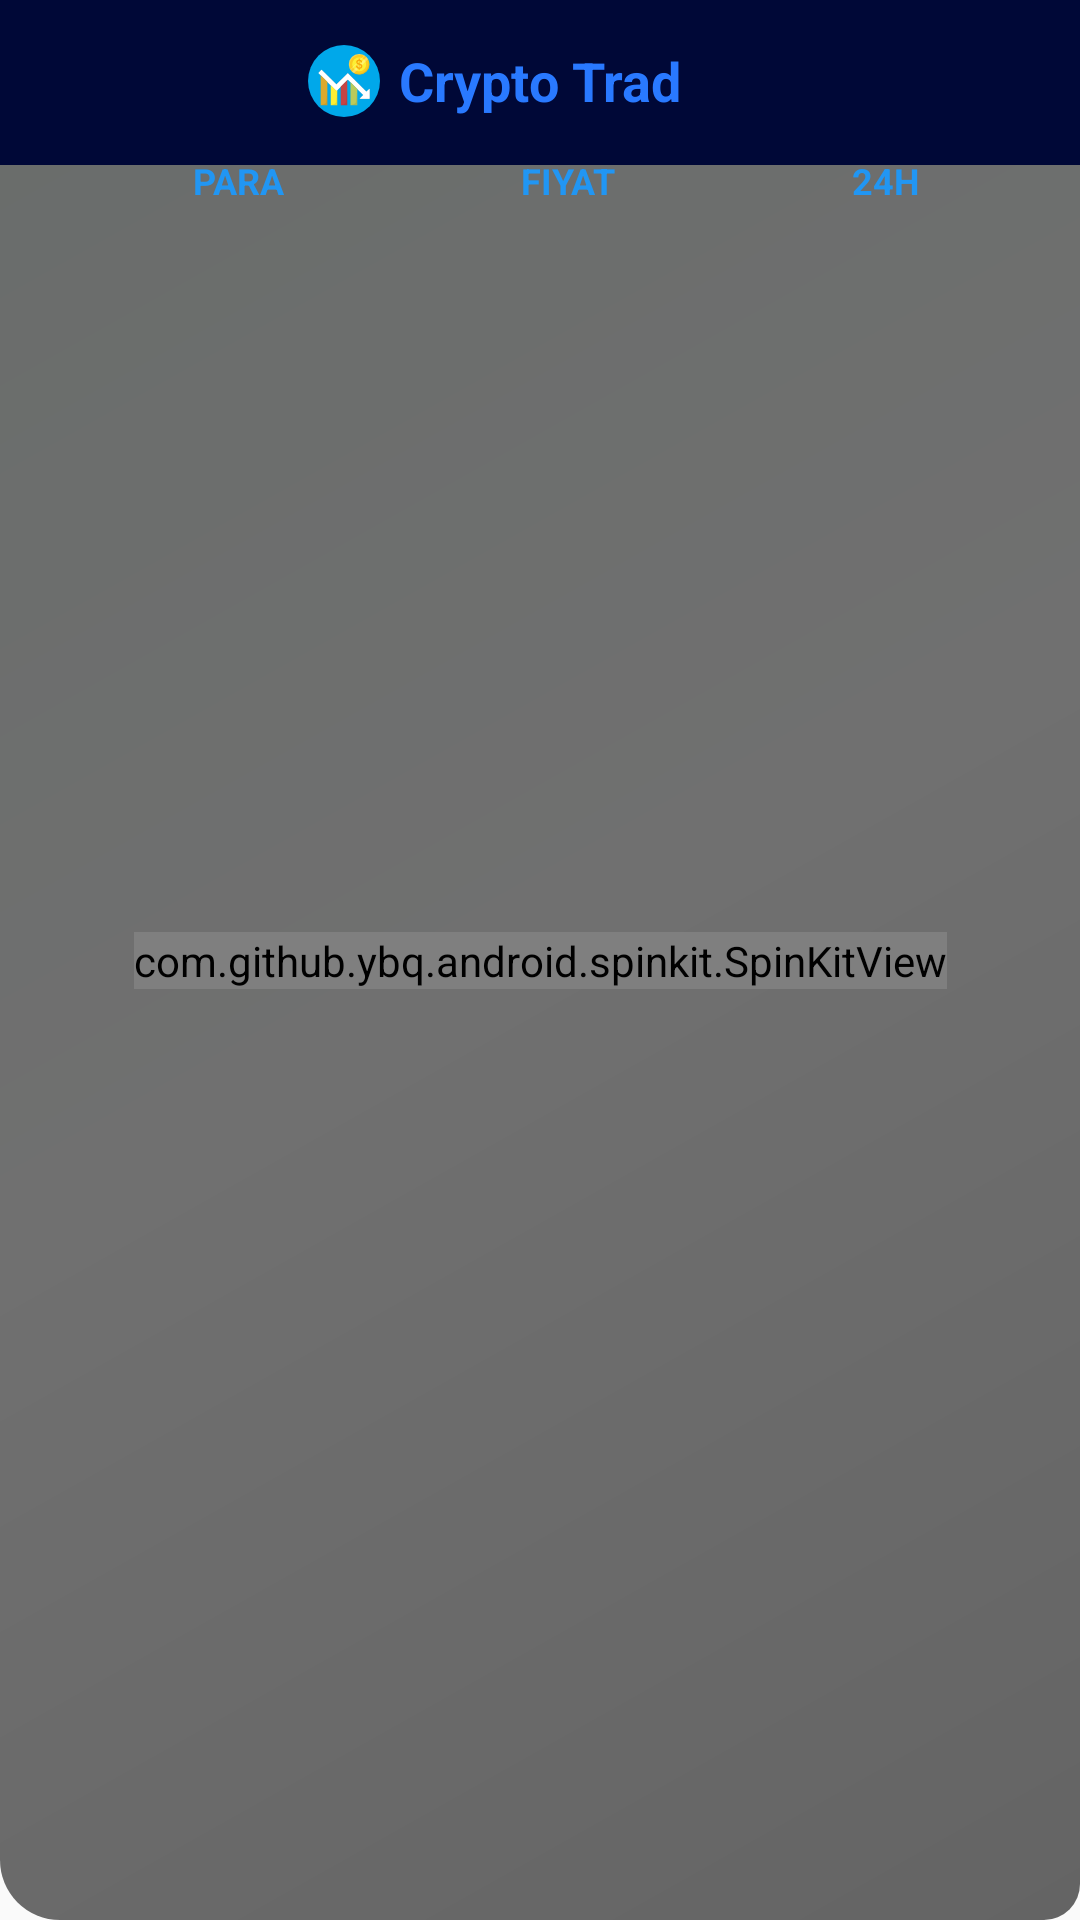

Write the Android layout XML for this screen, with the resource values it uses.
<!-- AndroidManifest.xml: application theme Theme.CryptoTrad -->
<!-- res/layout/fragment_piyasa.xml -->
<?xml version="1.0" encoding="utf-8"?>
<androidx.constraintlayout.widget.ConstraintLayout xmlns:android="http://schemas.android.com/apk/res/android"
    xmlns:app="http://schemas.android.com/apk/res-auto"
    xmlns:tools="http://schemas.android.com/tools"
    android:layout_width="match_parent"
    android:layout_height="match_parent"
    tools:context=".fragment.PiyasaFragment">


    <androidx.constraintlayout.widget.ConstraintLayout
        android:id="@+id/marketFragment"
        android:layout_width="match_parent"
        android:layout_height="match_parent"
        android:background="@drawable/top_gainersssss_bg">

        <TableLayout
            android:id="@+id/PiyasaTabLayout"
            android:layout_width="match_parent"
            android:layout_height="55dp"
            android:background="#000837"
            app:layout_constraintTop_toTopOf="parent"

            >

            <androidx.constraintlayout.widget.ConstraintLayout
                android:layout_width="match_parent"
                android:layout_height="match_parent">

                


                

                <ImageView
                    android:id="@+id/imageView3"
                    android:layout_width="wrap_content"
                    android:layout_height="wrap_content"
                    android:background="@drawable/ic_markimg"
                    app:layout_constraintBottom_toBottomOf="parent"
                    app:layout_constraintEnd_toStartOf="@+id/textView"
                    app:layout_constraintHorizontal_bias="1.0"
                    app:layout_constraintStart_toStartOf="parent"
                    app:layout_constraintTop_toTopOf="parent"
                    app:layout_constraintVertical_bias="0.483" />

                <TextView
                    android:id="@+id/textView"
                    android:layout_width="107dp"
                    android:layout_height="wrap_content"
                    android:text="Crypto Trad"
                    android:textAlignment="center"
                    android:textColor="#2979FF"
                    android:textSize="18dp"
                    android:textStyle="bold"
                    app:layout_constraintBottom_toBottomOf="parent"
                    app:layout_constraintEnd_toEndOf="parent"
                    app:layout_constraintStart_toStartOf="parent"
                    app:layout_constraintTop_toTopOf="parent"
                    app:layout_constraintVertical_bias="0.483" />


            </androidx.constraintlayout.widget.ConstraintLayout>

        </TableLayout>


        <androidx.recyclerview.widget.RecyclerView
            android:id="@+id/topCurrencyRecyclerView"
            android:layout_width="match_parent"
            android:layout_height="wrap_content"
            android:orientation="horizontal"
            app:layoutManager="androidx.recyclerview.widget.LinearLayoutManager"
            app:layout_constraintEnd_toEndOf="parent"
            app:layout_constraintHorizontal_bias="0.0"
            app:layout_constraintStart_toStartOf="parent"
            app:layout_constraintTop_toBottomOf="@+id/PiyasaTabLayout"
            tools:listitem="@layout/top_currency_layout" />

        <TextView
            android:id="@+id/Paratext"
            android:layout_width="45dp"
            android:layout_height="wrap_content"
            android:text="PARA"
            android:textColor="#2196F3"
            android:textSize="12dp"
            android:textStyle="bold"
            app:layout_constraintBottom_toBottomOf="@+id/Fiyattext"
            app:layout_constraintEnd_toStartOf="@+id/Fiyattext"
            app:layout_constraintStart_toStartOf="parent"
            app:layout_constraintTop_toBottomOf="@+id/topCurrencyRecyclerView"
            app:layout_constraintVertical_bias="1.0"
            tools:ignore="MissingConstraints" />

        <TextView
            android:id="@+id/Fiyattext"
            android:layout_width="45dp"
            android:layout_height="wrap_content"
            android:text="FIYAT"
            android:textColor="#2196F3"
            android:textSize="12dp"
            android:textStyle="bold"
            app:layout_constraintBottom_toTopOf="@+id/currencyRecyclerView"
            app:layout_constraintEnd_toEndOf="parent"
            app:layout_constraintHorizontal_bias="0.551"
            app:layout_constraintStart_toStartOf="parent"
            app:layout_constraintTop_toBottomOf="@+id/topCurrencyRecyclerView"
            tools:ignore="MissingConstraints" />

        <TextView
            android:id="@+id/text24H"
            android:layout_width="45dp"
            android:layout_height="wrap_content"
            android:text="24H"
            android:textColor="#2196F3"
            android:textSize="12dp"
            android:textStyle="bold"
            app:layout_constraintBottom_toBottomOf="@+id/Fiyattext"
            app:layout_constraintEnd_toEndOf="parent"
            app:layout_constraintHorizontal_bias="0.678"
            app:layout_constraintStart_toEndOf="@+id/Fiyattext"
            app:layout_constraintTop_toTopOf="@+id/Fiyattext"
            app:layout_constraintVertical_bias="0.0"
            tools:ignore="MissingConstraints" />

        <com.github.ybq.android.spinkit.SpinKitView
            android:id="@+id/spinKitView"
            style="@style/SpinKitView.ThreeBounce"
            android:layout_width="wrap_content"
            android:layout_height="wrap_content"
            android:layout_gravity="center"
            android:visibility="visible"
            app:SpinKit_Color="@color/white"
            app:layout_constraintBottom_toBottomOf="parent"
            app:layout_constraintEnd_toEndOf="parent"
            app:layout_constraintStart_toStartOf="parent"
            app:layout_constraintTop_toTopOf="parent" />


        <androidx.recyclerview.widget.RecyclerView
            android:id="@+id/currencyRecyclerView"
            android:layout_width="match_parent"

            android:layout_height="567dp"
            android:orientation="vertical"
            app:layoutManager="androidx.recyclerview.widget.LinearLayoutManager"
            app:layout_constraintBottom_toBottomOf="parent"
            app:layout_constraintEnd_toEndOf="parent"
            app:layout_constraintHorizontal_bias="0.4"

            app:layout_constraintStart_toStartOf="parent"
            app:layout_constraintTop_toBottomOf="@+id/topCurrencyRecyclerView"
            app:layout_constraintVertical_bias="0.571"
            tools:listitem="@layout/currency_item_layout" />

    </androidx.constraintlayout.widget.ConstraintLayout>


</androidx.constraintlayout.widget.ConstraintLayout>
<!-- res/layout/top_currency_layout.xml (included above) -->
<?xml version="1.0" encoding="utf-8"?>
<androidx.cardview.widget.CardView
    android:id="@+id/topCurrencyCardView"
    android:layout_height="wrap_content"
    android:layout_margin="8dp"
    android:layout_width="wrap_content"
    app:cardBackgroundColor="#0F2510"
    app:cardCornerRadius="20dp"
    app:cardElevation="8dp"
    xmlns:android="http://schemas.android.com/apk/res/android"
    xmlns:app="http://schemas.android.com/apk/res-auto"
    xmlns:tools="http://schemas.android.com/tools">

    <androidx.constraintlayout.widget.ConstraintLayout
        android:id="@+id/topCurrencyConstraintLayout"
        android:layout_height="match_parent"
        android:layout_width="match_parent"
        android:background="@drawable/top_gainersssssrecy_bg"
        android:padding="12dp">

        <ImageView
            android:id="@+id/topCurrencyImageView"
            android:layout_height="38dp"
            android:layout_width="38dp"
            app:layout_constraintBottom_toBottomOf="@+id/topCurrencyNameTextView"
            app:layout_constraintStart_toStartOf="parent"
            app:layout_constraintTop_toTopOf="@+id/topCurrencyChangeTextView"
            tools:srcCompat="@tools:sample/avatars" />

        <TextView
            android:id="@+id/topCurrencyChangeTextView"
            android:layout_height="wrap_content"
            android:layout_marginStart="8dp"
            android:layout_width="wrap_content"
            android:textColor="@color/white"
            android:textSize="18sp"
            app:layout_constraintStart_toEndOf="@+id/topCurrencyImageView"
            app:layout_constraintTop_toTopOf="parent"
            tools:text="525.53" />

        <TextView
            android:id="@+id/topCurrencyNameTextView"
            android:layout_height="wrap_content"
            android:layout_marginTop="4dp"
            android:layout_width="wrap_content"
            android:textColor="@color/white"
            android:textSize="14sp"
            android:textStyle="bold"
            app:layout_constraintBottom_toBottomOf="parent"
            app:layout_constraintStart_toStartOf="@+id/topCurrencyChangeTextView"
            app:layout_constraintTop_toBottomOf="@+id/topCurrencyChangeTextView"
            tools:text="Bitcoin" />
    </androidx.constraintlayout.widget.ConstraintLayout>

</androidx.cardview.widget.CardView>
<!-- res/layout/currency_item_layout.xml (included above) -->
<?xml version="1.0" encoding="utf-8"?>
<androidx.cardview.widget.CardView android:id="@+id/currencyCardView"
    android:layout_width="match_parent"
    android:layout_height="wrap_content"
    android:layout_marginStart="8dp"
    android:layout_marginTop="8dp"
    android:layout_marginEnd="8dp"
    android:layout_marginBottom="4dp"
    app:cardBackgroundColor="#0F2510"
    app:cardCornerRadius="12dp"
    app:cardElevation="8dp"
    xmlns:tools="http://schemas.android.com/tools"
    xmlns:android="http://schemas.android.com/apk/res/android"
    xmlns:app="http://schemas.android.com/apk/res-auto">


    <androidx.constraintlayout.widget.ConstraintLayout
        android:layout_width="match_parent"
        android:layout_height="match_parent"
        android:background="@drawable/top_gainersssssrecy_bg"
        android:padding="12dp">

        <ImageView
            android:id="@+id/currencyImageView"
            android:layout_width="38dp"
            android:layout_height="38dp"
            android:layout_marginStart="6dp"
            app:layout_constraintBottom_toBottomOf="@+id/currencySymbolTextView"
            app:layout_constraintTop_toTopOf="@+id/currencyNameTextView"
            tools:srcCompat="@tools:sample/avatars" />

        <TextView
            android:id="@+id/currencyNameTextView"
            android:layout_width="0dp"
            android:layout_height="wrap_content"
            android:layout_marginStart="12dp"
            android:layout_marginEnd="8dp"
            android:textColor="#ECF0F1"
            android:textSize="14sp"
            android:textStyle="bold"
            app:layout_constraintEnd_toStartOf="@+id/currencyPriceTextView"
            app:layout_constraintStart_toEndOf="@+id/currencyImageView"
            app:layout_constraintTop_toTopOf="parent"
            tools:text="Bitcoin" />

        <TextView
            android:id="@+id/currencySymbolTextView"
            android:layout_width="wrap_content"
            android:layout_height="wrap_content"
            android:layout_marginTop="4dp"
            android:textColor="@color/white"
            android:textSize="12sp"
            app:layout_constraintStart_toStartOf="@+id/currencyNameTextView"
            app:layout_constraintTop_toBottomOf="@+id/currencyNameTextView"
            tools:text="BTC" />

        <ImageView
            android:id="@+id/currencyChartImageView"
            android:layout_width="90dp"
            android:layout_height="0dp"
            app:layout_constraintBottom_toBottomOf="parent"
            app:layout_constraintEnd_toEndOf="parent"
            app:layout_constraintTop_toTopOf="parent"
            tools:srcCompat="@tools:sample/backgrounds/scenic" />


        <TextView
            android:id="@+id/currencyPriceTextView"
            android:layout_width="wrap_content"
            android:layout_height="wrap_content"
            android:textColor="@color/white"
            android:textSize="14sp"
            app:layout_constraintBottom_toBottomOf="parent"
            app:layout_constraintEnd_toEndOf="parent"
            app:layout_constraintHorizontal_bias="0.554"
            app:layout_constraintStart_toStartOf="parent"
            app:layout_constraintTop_toTopOf="parent"
            app:layout_constraintVertical_bias="0.0"
            tools:text="123.35353" />

        <ImageView
            android:id="@+id/currencyChangeImageView"
            android:layout_width="19dp"
            android:layout_height="21dp"
            app:layout_constraintBottom_toBottomOf="@+id/currencyChangeTextView"
            app:layout_constraintEnd_toStartOf="@+id/currencyChangeTextView"
            app:layout_constraintTop_toTopOf="@+id/currencyChangeTextView"
            tools:srcCompat="@drawable/ic_caret_up" />

        <TextView
            android:id="@+id/currencyChangeTextView"
            android:layout_width="wrap_content"
            android:layout_height="wrap_content"
            android:textColor="@color/white"
            android:textSize="12sp"
            app:layout_constraintBottom_toBottomOf="parent"
            app:layout_constraintEnd_toEndOf="parent"
            app:layout_constraintHorizontal_bias="0.550"
            app:layout_constraintStart_toStartOf="parent"
            app:layout_constraintTop_toTopOf="parent"
            app:layout_constraintVertical_bias="0.833"
            tools:text="12.45" />

    </androidx.constraintlayout.widget.ConstraintLayout>
</androidx.cardview.widget.CardView>
<!-- resources referenced by this layout -->
<resources>
  <color name="white">#ECF0F1</color>
  <!-- drawable ic_markimg: vector/xml drawable (drawable, 3617 chars, omitted) -->
  <!-- drawable top_gainersssss_bg (drawable) -->
  <?xml version="1.0" encoding="utf-8"?>
  <shape xmlns:android="http://schemas.android.com/apk/res/android">
      <gradient
          android:angle="135"
          android:endColor="#99080E0B"
          android:startColor="#99000000"
          android:centerColor="#99141414"/>
  
      <corners
          android:bottomRightRadius="12dp"
          android:topRightRadius="12dp"
          android:radius="20dp"/>
  </shape>
  <!-- drawable top_gainersssssrecy_bg (drawable) -->
  <?xml version="1.0" encoding="utf-8"?>
  <shape xmlns:android="http://schemas.android.com/apk/res/android">
      <gradient
          android:angle="135"
          android:endColor="#DB1B354A"
          android:startColor="#DB1F2A4E"
          android:centerColor="#13172B"/>
  
      <corners
  
  
          />
  </shape>
  <style name="Theme.CryptoTrad" parent="Base.Theme.CryptoTrad" />
  <style name="Base.Theme.CryptoTrad" parent="Theme.AppCompat.DayNight.NoActionBar">
          
          
          <item name="colorPrimary">@color/dark_blue</item>
          <item name="colorPrimaryVariant">@color/green</item>
          <item name="colorOnPrimary">@color/white</item>
          <item name="colorSecondary">@color/teal_200</item>
          <item name="colorSecondaryVariant">@color/teal_700</item>
  
          <item name="colorOnSecondary">@color/black</item>
          <item name="android:statusBarColor" tools:targetApi="l">#000837</item>
      </style>
  <color name="dark_blue">#7735fE</color>
  <color name="green">#4fc281</color>
  <color name="teal_200">#FF03DAC5</color>
  <color name="teal_700">#FF018786</color>
  <color name="black">#ff000000</color>
</resources>
